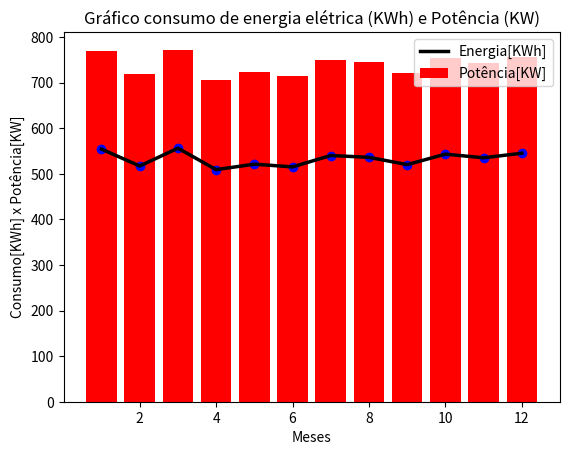

Generate this figure with matplotlib:
import pandas as pd
import numpy as np
import matplotlib.pyplot as plt

x = [1, 2, 3, 4, 5, 6, 7, 8, 9, 10, 11, 12]
y = [554, 517, 556, 509, 521, 515, 540, 536, 520, 543, 535, 545]

x1 = [1, 2, 3, 4, 5, 6, 7, 8, 9, 10, 11, 12]
y1 = [769, 718, 772, 706, 723, 715, 750, 744, 722, 754, 743, 756]


plt.bar(x1, y1, color='r', label = "Potência[KW]")
plt.plot(x, y, label = "Energia[KWh]", color='black', linestyle= 'solid', linewidth= 2.5)
plt.scatter(x, y, color='b')
plt.title("Gráfico consumo de energia elétrica (KWh) e Potência (KW)")
plt.legend()
plt.xlabel("Meses")
plt.ylabel("Consumo[KWh] x Potência[KW]")




plt.show()